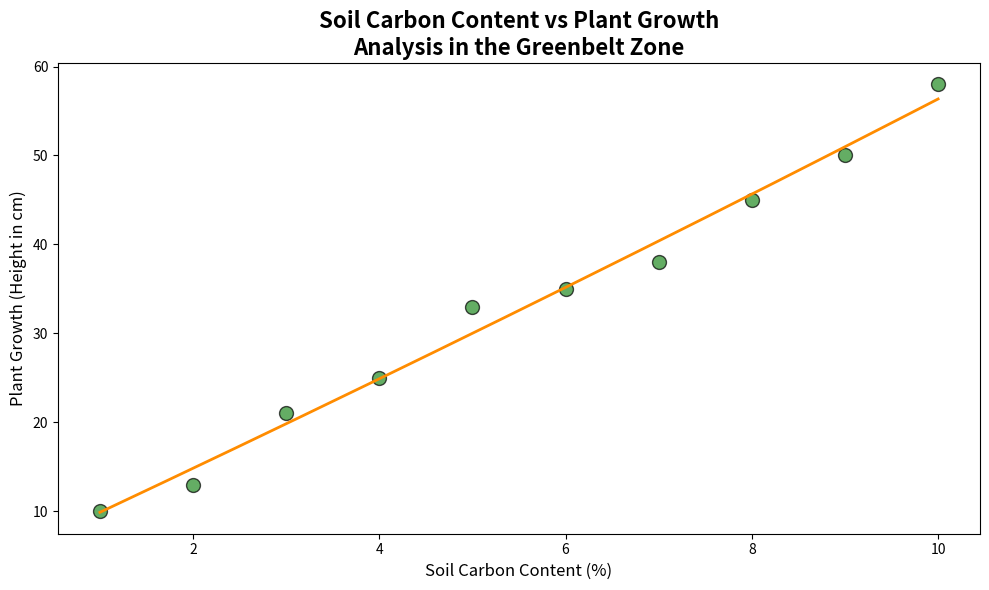

Generate this figure with matplotlib:
import matplotlib.pyplot as plt
import numpy as np
from numpy.polynomial.polynomial import Polynomial

soil_carbon_content = np.array([1, 2, 3, 4, 5, 6, 7, 8, 9, 10])
plant_growth_height = np.array([10, 13, 21, 25, 33, 35, 38, 45, 50, 58])

coefs = np.polyfit(soil_carbon_content, plant_growth_height, 2)
polynomial_fit = Polynomial(coefs[::-1])

x_smooth = np.linspace(soil_carbon_content.min(), soil_carbon_content.max(), 200)
y_smooth = polynomial_fit(x_smooth)

plt.figure(figsize=(10, 6))
plt.scatter(soil_carbon_content, plant_growth_height, color='forestgreen', s=100, edgecolor='black', alpha=0.7)
plt.plot(x_smooth, y_smooth, color='darkorange', linewidth=2)

plt.title("Soil Carbon Content vs Plant Growth\nAnalysis in the Greenbelt Zone", fontsize=16, fontweight='bold')
plt.xlabel("Soil Carbon Content (%)", fontsize=12)
plt.ylabel("Plant Growth (Height in cm)", fontsize=12)

plt.tight_layout()

plt.show()
